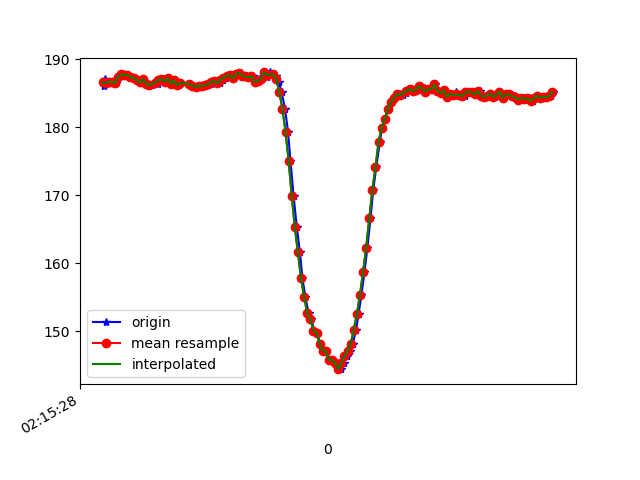

Data behind this chart, as committed beside it:
1617848128651, 543772266893772, 186.13281, -266.21094, -78.80859
1617848128657, 543772287709301, 187.1, -266.8, -78.81
1617848128672, 543772305075923, 186.5, -266.4, -78.32
1617848128694, 543772324151738, 186.7, -265.6, -78.32
1617848128710, 543772343197032, 186.7, -266.4, -78.52
1617848128729, 543772362242325, 186.5, -266.8, -78.81
1617848128749, 543772381196055, 187.4, -266.2, -79.59
1617848128769, 543772400271870, 187.8, -265.9, -78.42
1617848128791, 543772419774983, 187.7, -265.4, -78.32
1617848128806, 543772438576106, 187.7, -265.2, -78.81
1617848128827, 543772457621400, 187.4, -265.1, -78.42
1617848128846, 543772476636172, 187.2, -265.3, -78.12
1617848128866, 543772495711987, 187, -265.8, -78.52
1617848128883, 543772514848845, 186.6, -264.8, -78.81
1617848128902, 543772533863617, 187.1, -265, -78.52
1617848128920, 543772552878389, 186.7, -264.4, -78.71
1617848128938, 543772571862640, 186.1, -264.8, -79.39
1617848128959, 543772590877413, 186.2, -264.6, -78.71
1617848128980, 543772609922706, 186.7, -264.3, -79.39
1617848128996, 543772628937479, 186.4, -263.3, -78.03
1617848129015, 543772648074336, 187, -263.5, -77.73
1617848129035, 543772667058587, 187.1, -263.5, -78.32
1617848129052, 543772686103881, 186.7, -263.7, -77.73
1617848129073, 543772705118653, 187.2, -263.5, -78.52
1617848129090, 543772724194468, 186.4, -263.8, -78.12
1617848129112, 543772743209240, 186.9, -263.4, -77.83
1617848129130, 543772762193491, 186.2, -263.4, -78.12
1617848129148, 543772781452434, 186.5, -263.7, -78.52
1617848129202, 543772800223036, 186.4, -263.8, -78.12
1617848129204, 543772819298851, 186.2, -264.1, -78.03
1617848129209, 543772838313623, 186.4, -263.5, -78.52
1617848129224, 543772857389438, 186.1, -264, -77.83
1617848129243, 543772876495774, 185.9, -263.8, -77.64
1617848129265, 543772895510547, 186.1, -264.3, -78.03
1617848129284, 543772914861053, 186.1, -264, -78.42
1617848129303, 543772933692698, 186.1, -264.4, -78.12
1617848129319, 543772952707470, 186.2, -264.1, -77.73
1617848129339, 543772971722242, 186.3, -263.9, -78.52
1617848129357, 543772990737015, 186.7, -264.1, -78.32
1617848129378, 543773009812830, 186.8, -263.5, -78.52
1617848129398, 543773028858123, 186.5, -264.6, -78.91
1617848129414, 543773047872896, 187, -263.9, -79.1
1617848129435, 543773066979232, 187.3, -263.8, -78.71
1617848129453, 543773085932962, 187.6, -263.6, -77.83
1617848129472, 543773104978255, 187.7, -264.6, -78.32
1617848129491, 543773124023549, 187.2, -264.9, -79.2
1617848129512, 543773143007800, 187.9, -265, -79.88
1617848129532, 543773162114136, 188, -264.7, -79.79
1617848129548, 543773181159430, 187.6, -265.2, -79.88
1617848129566, 543773200265766, 187.5, -265.8, -79.39
1617848129587, 543773219372102, 187.4, -266.2, -79.59
1617848129608, 543773238417396, 187.5, -265.8, -79.39
1617848129624, 543773257401647, 186.7, -265.9, -79.79
1617848129643, 543773276477462, 186.8, -264.7, -79.79
1617848129665, 543773295492234, 187.1, -264.6, -80.08
1617848129681, 543773314537527, 188.1, -264.1, -80.18
1617848129700, 543773333521779, 187.4, -264.4, -80.27
1617848129719, 543773352597593, 188.1, -263.9, -79.59
1617848129740, 543773371642887, 187.8, -263, -79.49
1617848129760, 543773390871308, 187.6, -262.3, -79.59
1617848129777, 543773409825038, 186.7, -260, -78.81
... 93 more rows
